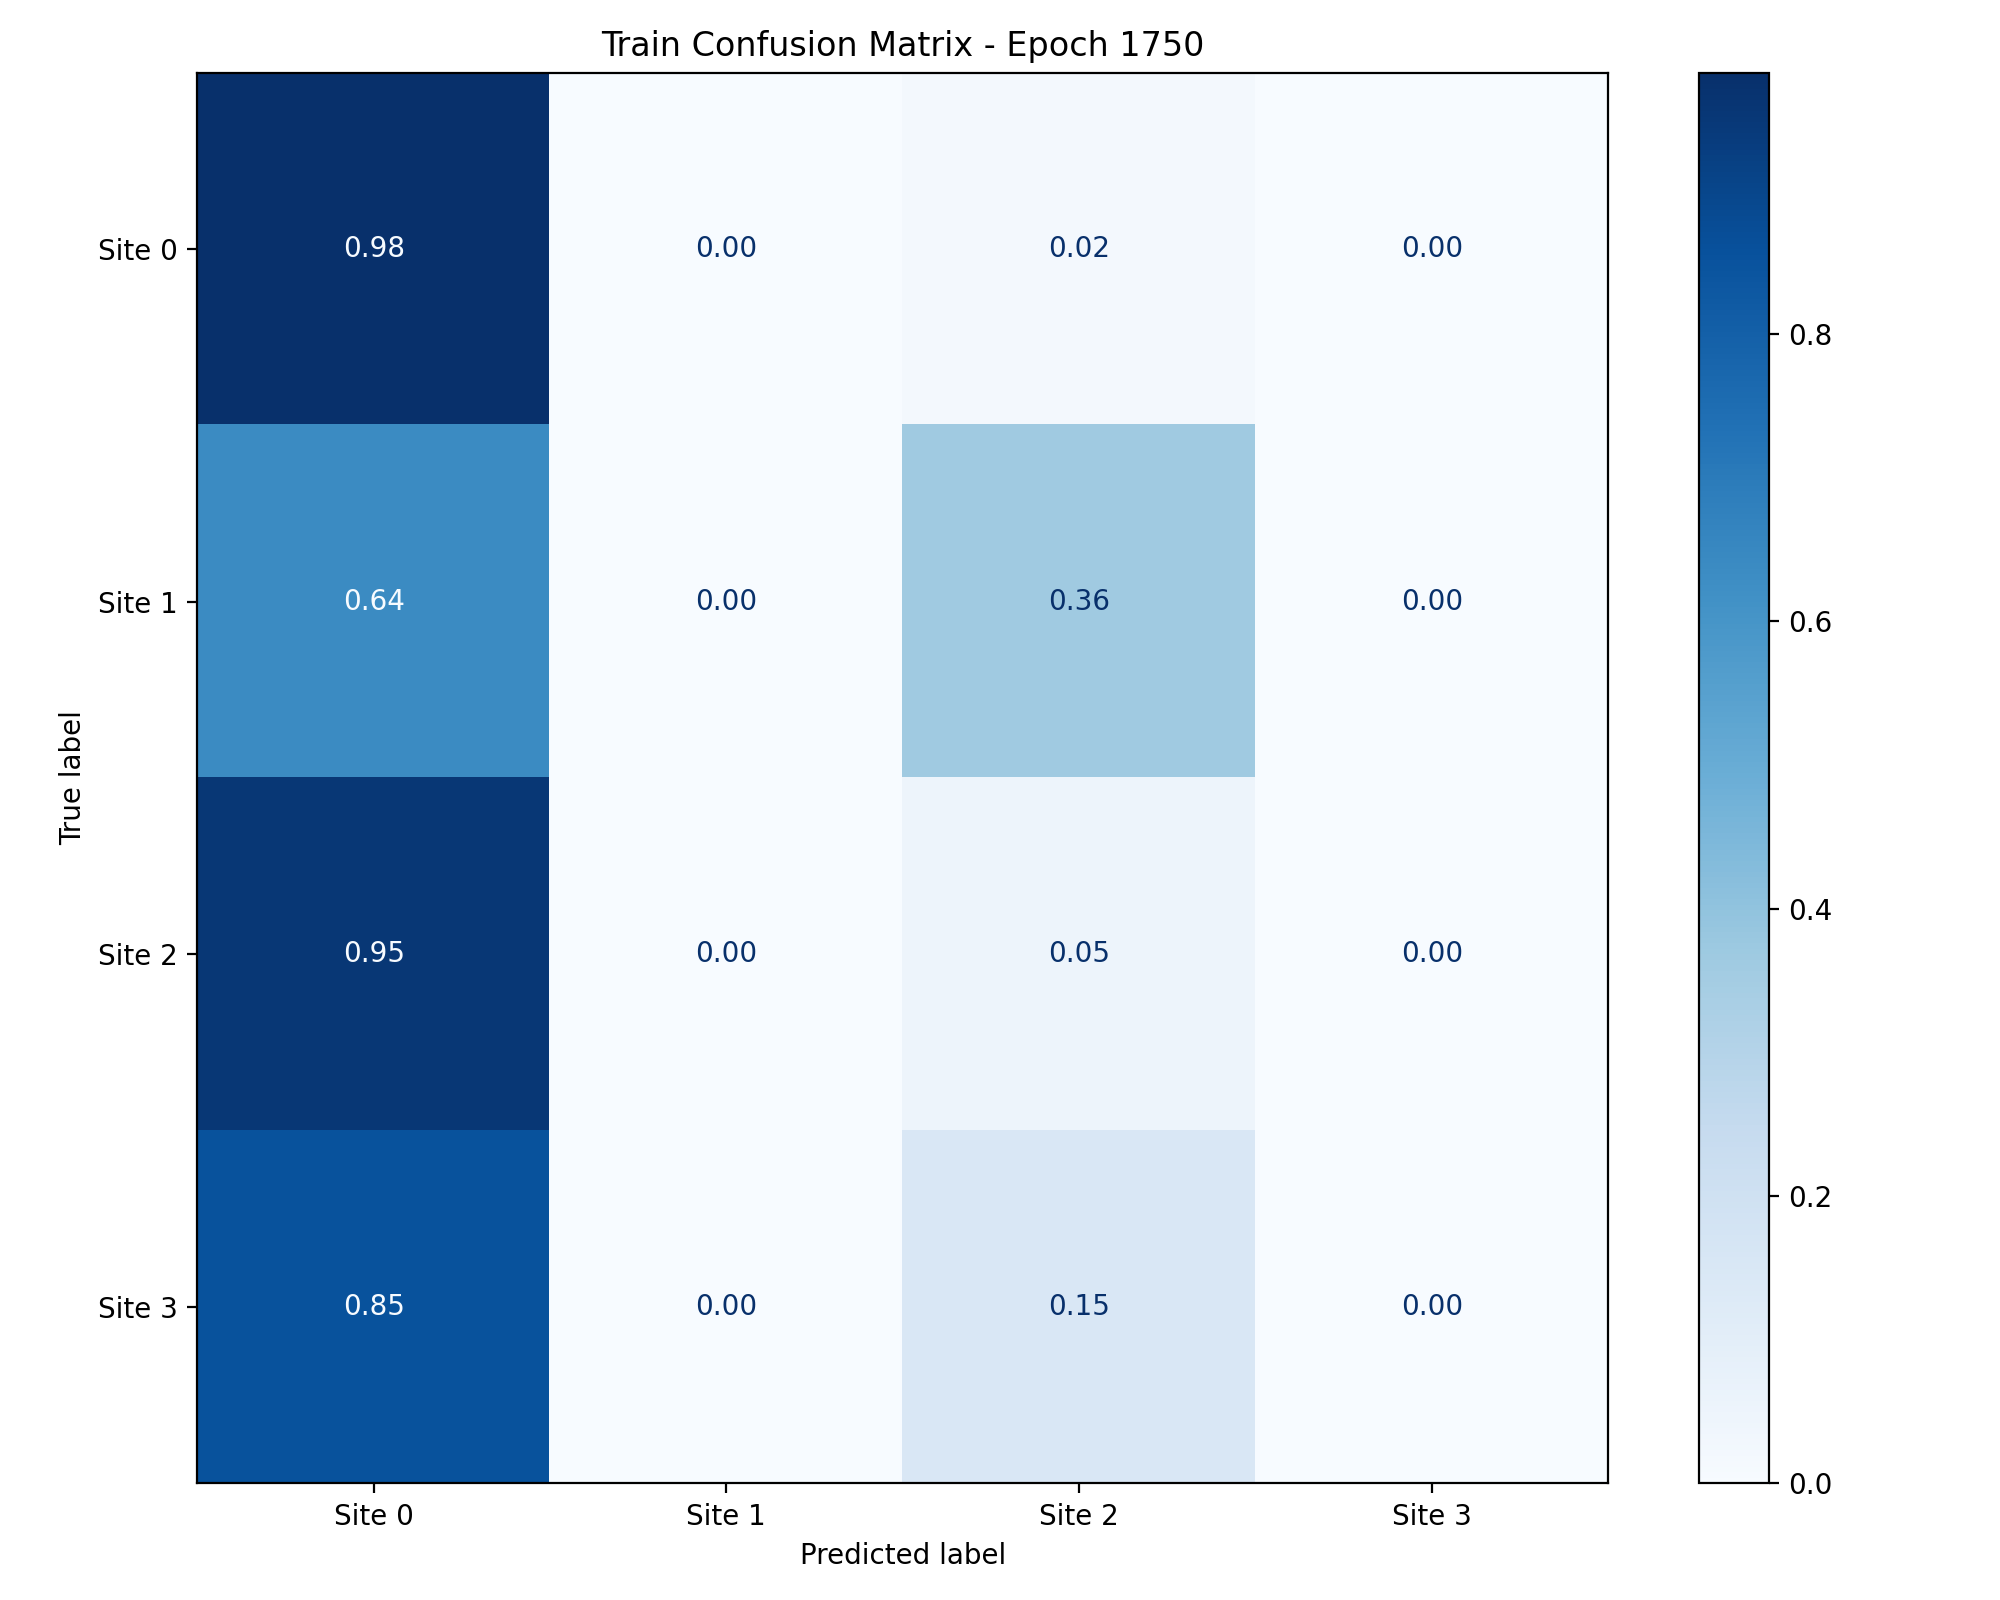

Values plotted in this chart, from the file beside it:
, Site 0, Site 1, Site 2, Site 3
Site 0, 0.9818, 0.0, 0.01822, 0.0
Site 1, 0.6383, 0.0, 0.3617, 0.0
Site 2, 0.9532, 0.0, 0.04684, 0.0
Site 3, 0.8519, 0.0, 0.1481, 0.0
